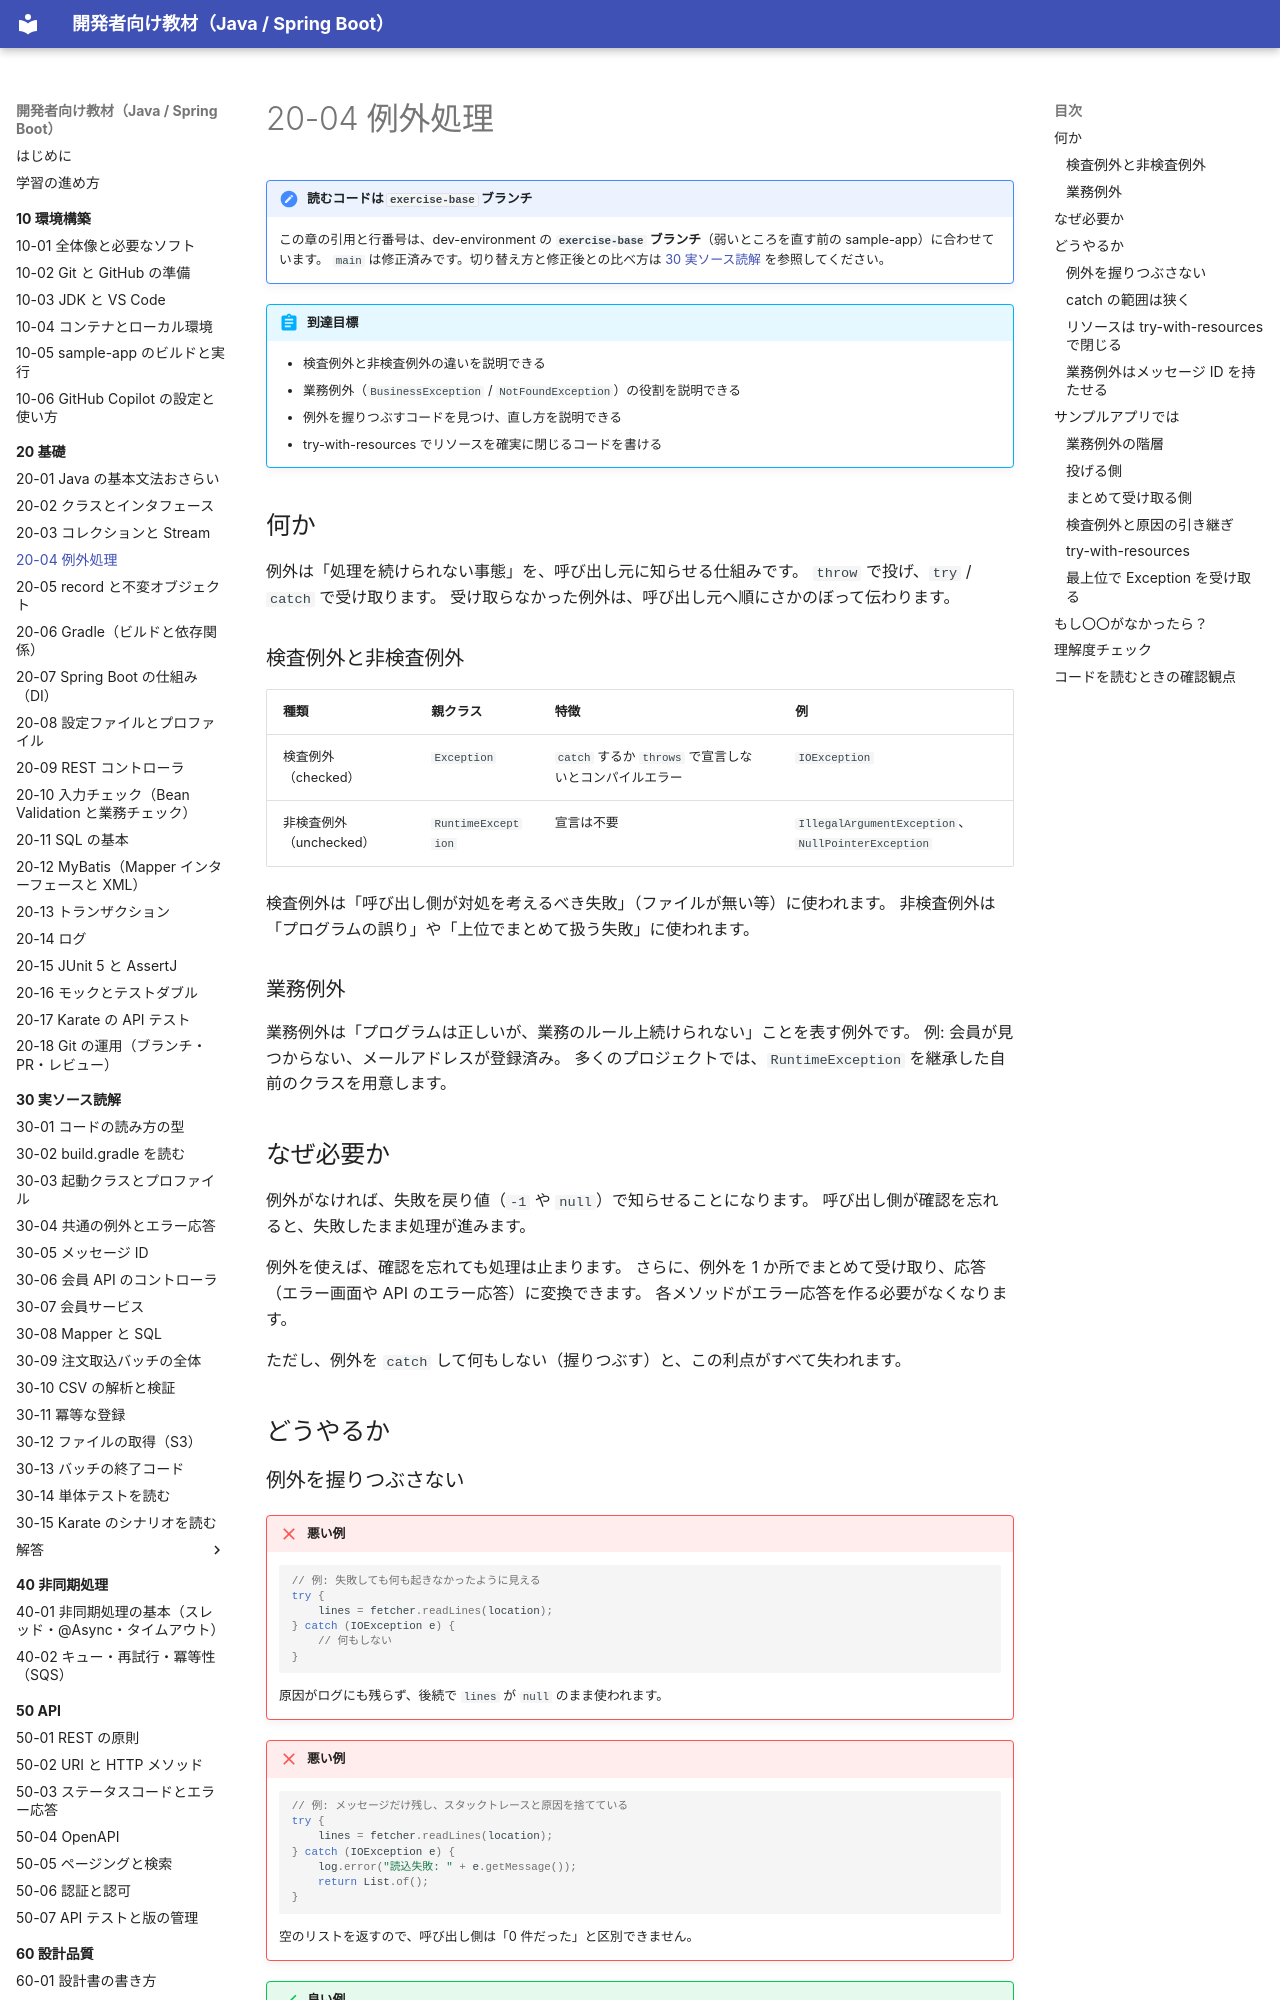

repository: shoyo-maya-bot/learning-materials · page: 20-basics/20-04-exception/index.html · generator: mkdocs

# 20-04 例外処理

!!! note "読むコードは `exercise-base` ブランチ"
    この章の引用と行番号は、dev-environment の **`exercise-base` ブランチ**（弱いところを直す前の sample-app）に合わせています。
    `main` は修正済みです。切り替え方と修正後との比べ方は [30 実ソース読解](../30-reading/index.md#exercise-base) を参照してください。

!!! abstract "到達目標"
    - 検査例外と非検査例外の違いを説明できる
    - 業務例外（`BusinessException` / `NotFoundException`）の役割を説明できる
    - 例外を握りつぶすコードを見つけ、直し方を説明できる
    - try-with-resources でリソースを確実に閉じるコードを書ける

## 何か

例外は「処理を続けられない事態」を、呼び出し元に知らせる仕組みです。
`throw` で投げ、`try` / `catch` で受け取ります。
受け取らなかった例外は、呼び出し元へ順にさかのぼって伝わります。

### 検査例外と非検査例外

| 種類 | 親クラス | 特徴 | 例 |
| --- | --- | --- | --- |
| 検査例外（checked） | `Exception` | `catch` するか `throws` で宣言しないとコンパイルエラー | `IOException` |
| 非検査例外（unchecked） | `RuntimeException` | 宣言は不要 | `IllegalArgumentException`、`NullPointerException` |

検査例外は「呼び出し側が対処を考えるべき失敗」（ファイルが無い等）に使われます。
非検査例外は「プログラムの誤り」や「上位でまとめて扱う失敗」に使われます。

### 業務例外

業務例外は「プログラムは正しいが、業務のルール上続けられない」ことを表す例外です。
例: 会員が見つからない、メールアドレスが登録済み。
多くのプロジェクトでは、`RuntimeException` を継承した自前のクラスを用意します。

## なぜ必要か

例外がなければ、失敗を戻り値（`-1` や `null`）で知らせることになります。
呼び出し側が確認を忘れると、失敗したまま処理が進みます。

例外を使えば、確認を忘れても処理は止まります。
さらに、例外を 1 か所でまとめて受け取り、応答（エラー画面や API のエラー応答）に変換できます。
各メソッドがエラー応答を作る必要がなくなります。

ただし、例外を `catch` して何もしない（握りつぶす）と、この利点がすべて失われます。

## どうやるか

### 例外を握りつぶさない

!!! failure "悪い例"
    ```java
    // 例: 失敗しても何も起きなかったように見える
    try {
        lines = fetcher.readLines(location);
    } catch (IOException e) {
        // 何もしない
    }
    ```
    原因がログにも残らず、後続で `lines` が `null` のまま使われます。

!!! failure "悪い例"
    ```java
    // 例: メッセージだけ残し、スタックトレースと原因を捨てている
    try {
        lines = fetcher.readLines(location);
    } catch (IOException e) {
        log.error("読込失敗: " + e.getMessage());
        return List.of();
    }
    ```
    空のリストを返すので、呼び出し側は「0 件だった」と区別できません。

!!! success "良い例"
    ```java
    // 例: 対処できないなら、原因（cause）を付けて投げ直す
    try {
        lines = fetcher.readLines(location);
    } catch (IOException e) {
        throw new UncheckedIOException("入力ファイルを読めません: " + location, e);
    }
    ```

対処できる場所でだけ `catch` します。対処できないなら、そのまま上に伝えます。
投げ直すときは、元の例外を第 2 引数（cause）に渡し、原因をたどれるようにします。

### catch の範囲は狭く

`catch (Exception e)` は、想定外の例外（プログラムの誤り）まで受け取ってしまいます。
受け取るのは、想定している例外の型に絞ります。
例外的に `Exception` を受け取ってよいのは、バッチの最上位のように「何が起きても終了コードを決める」場所です。
